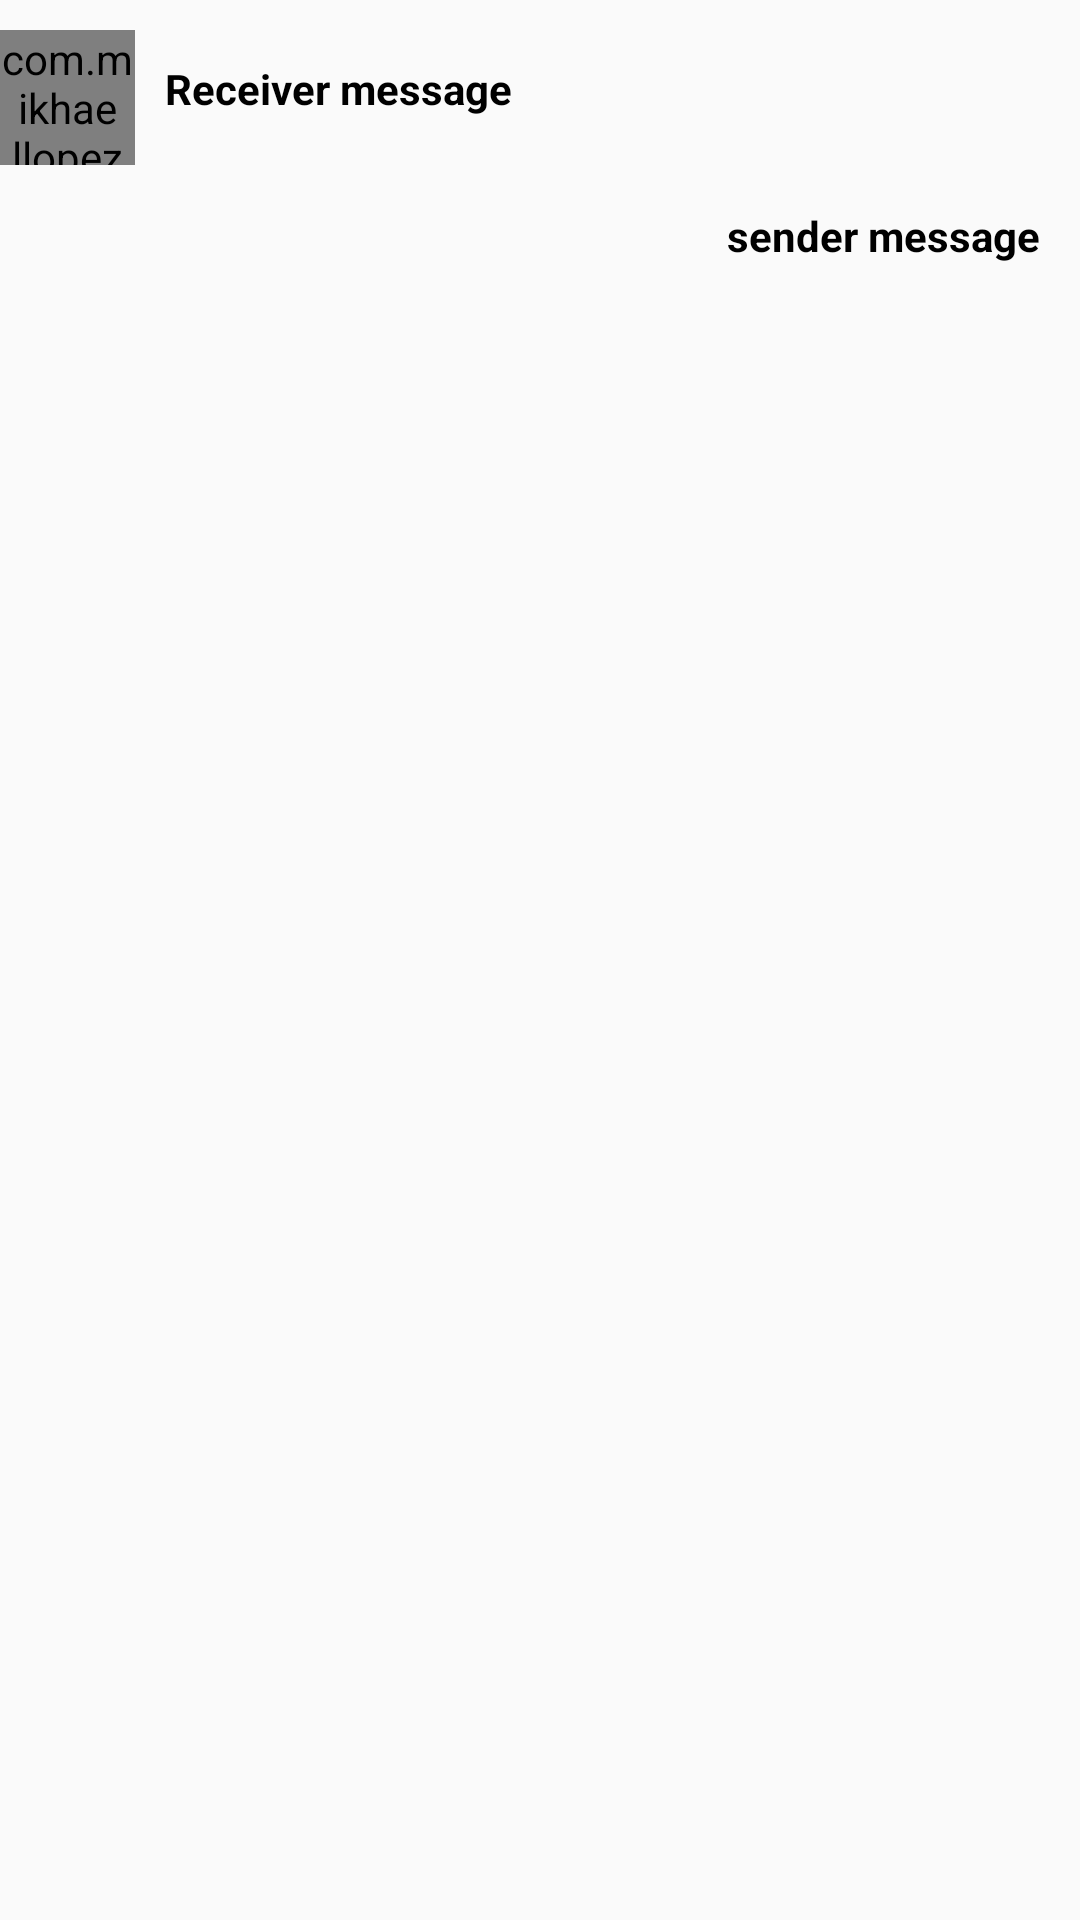

Write the Android layout XML for this screen, with the resource values it uses.
<!-- AndroidManifest.xml: application theme AppTheme -->
<!-- res/layout/custom_message_layout.xml -->
<?xml version="1.0" encoding="utf-8"?>
<RelativeLayout
    xmlns:android="http://schemas.android.com/apk/res/android"
    xmlns:tools="http://schemas.android.com/tools"
    android:layout_width="match_parent"
    android:layout_height="wrap_content">

    <com.mikhaellopez.circularimageview.CircularImageView
        android:layout_marginTop="10dp"
        android:src="@drawable/ic_user"
        android:id="@+id/message_profile_image"
        android:layout_width="45dp"
        android:layout_height="45dp">

    </com.mikhaellopez.circularimageview.CircularImageView>

    <TextView
        android:id="@+id/receiver_message_text"
        android:layout_alignParentTop="true"
        android:layout_marginTop="10dp"
        android:layout_toEndOf="@+id/message_profile_image"
        android:layout_width="wrap_content"
        android:text="Receiver message "
        android:padding="10dp"
        android:textSize="14sp"
        android:textStyle="bold"
        android:textColor="#000"
        android:layout_height="wrap_content"
        tools:ignore="HardcodedText">

    </TextView>
    <TextView
        android:id="@+id/sender_message_text"
        android:layout_alignParentEnd="true"
        android:layout_below="@+id/receiver_message_text"
        android:layout_marginTop="10dp"
        android:layout_width="wrap_content"
        android:text="sender message "
        android:padding="10dp"
        android:textColor="#000"
        android:textSize="14sp"
        android:textStyle="bold"
        android:layout_height="wrap_content"
        tools:ignore="HardcodedText">

    </TextView>




</RelativeLayout>
<!-- resources referenced by this layout -->
<resources>
  <!-- drawable ic_user (drawable) -->
  <vector xmlns:android="http://schemas.android.com/apk/res/android"
      android:width="512dp"
      android:height="512dp"
      android:viewportWidth="512"
      android:viewportHeight="512">
    <path
        android:fillColor="#CFD8DC"
        android:pathData="M256,0C114.844,0 0,114.844 0,256s114.844,256 256,256s256,-114.844 256,-256S397.156,0 256,0zM256,74.667c67.635,0 122.667,55.031 122.667,122.667S323.635,320 256,320s-122.667,-55.031 -122.667,-122.667S188.365,74.667 256,74.667zM256,469.333c-69.707,0 -131.52,-33.755 -170.473,-85.615c42.676,-20.534 103.621,-42.385 170.473,-42.385c66.857,0 127.807,21.854 170.474,42.383C387.521,435.577 325.708,469.333 256,469.333z"/>
  </vector>
  <style name="AppTheme" parent="Theme.AppCompat.Light.NoActionBar">
          
          <item name="colorPrimary">@color/colorPrimary</item>
          <item name="colorPrimaryDark">@color/colorPrimaryDark</item>
          <item name="colorAccent">@color/colorAccent</item>
      </style>
  <color name="colorPrimary">#F44336</color>
  <color name="colorPrimaryDark">#F44336</color>
  <color name="colorAccent">#F44336</color>
</resources>
